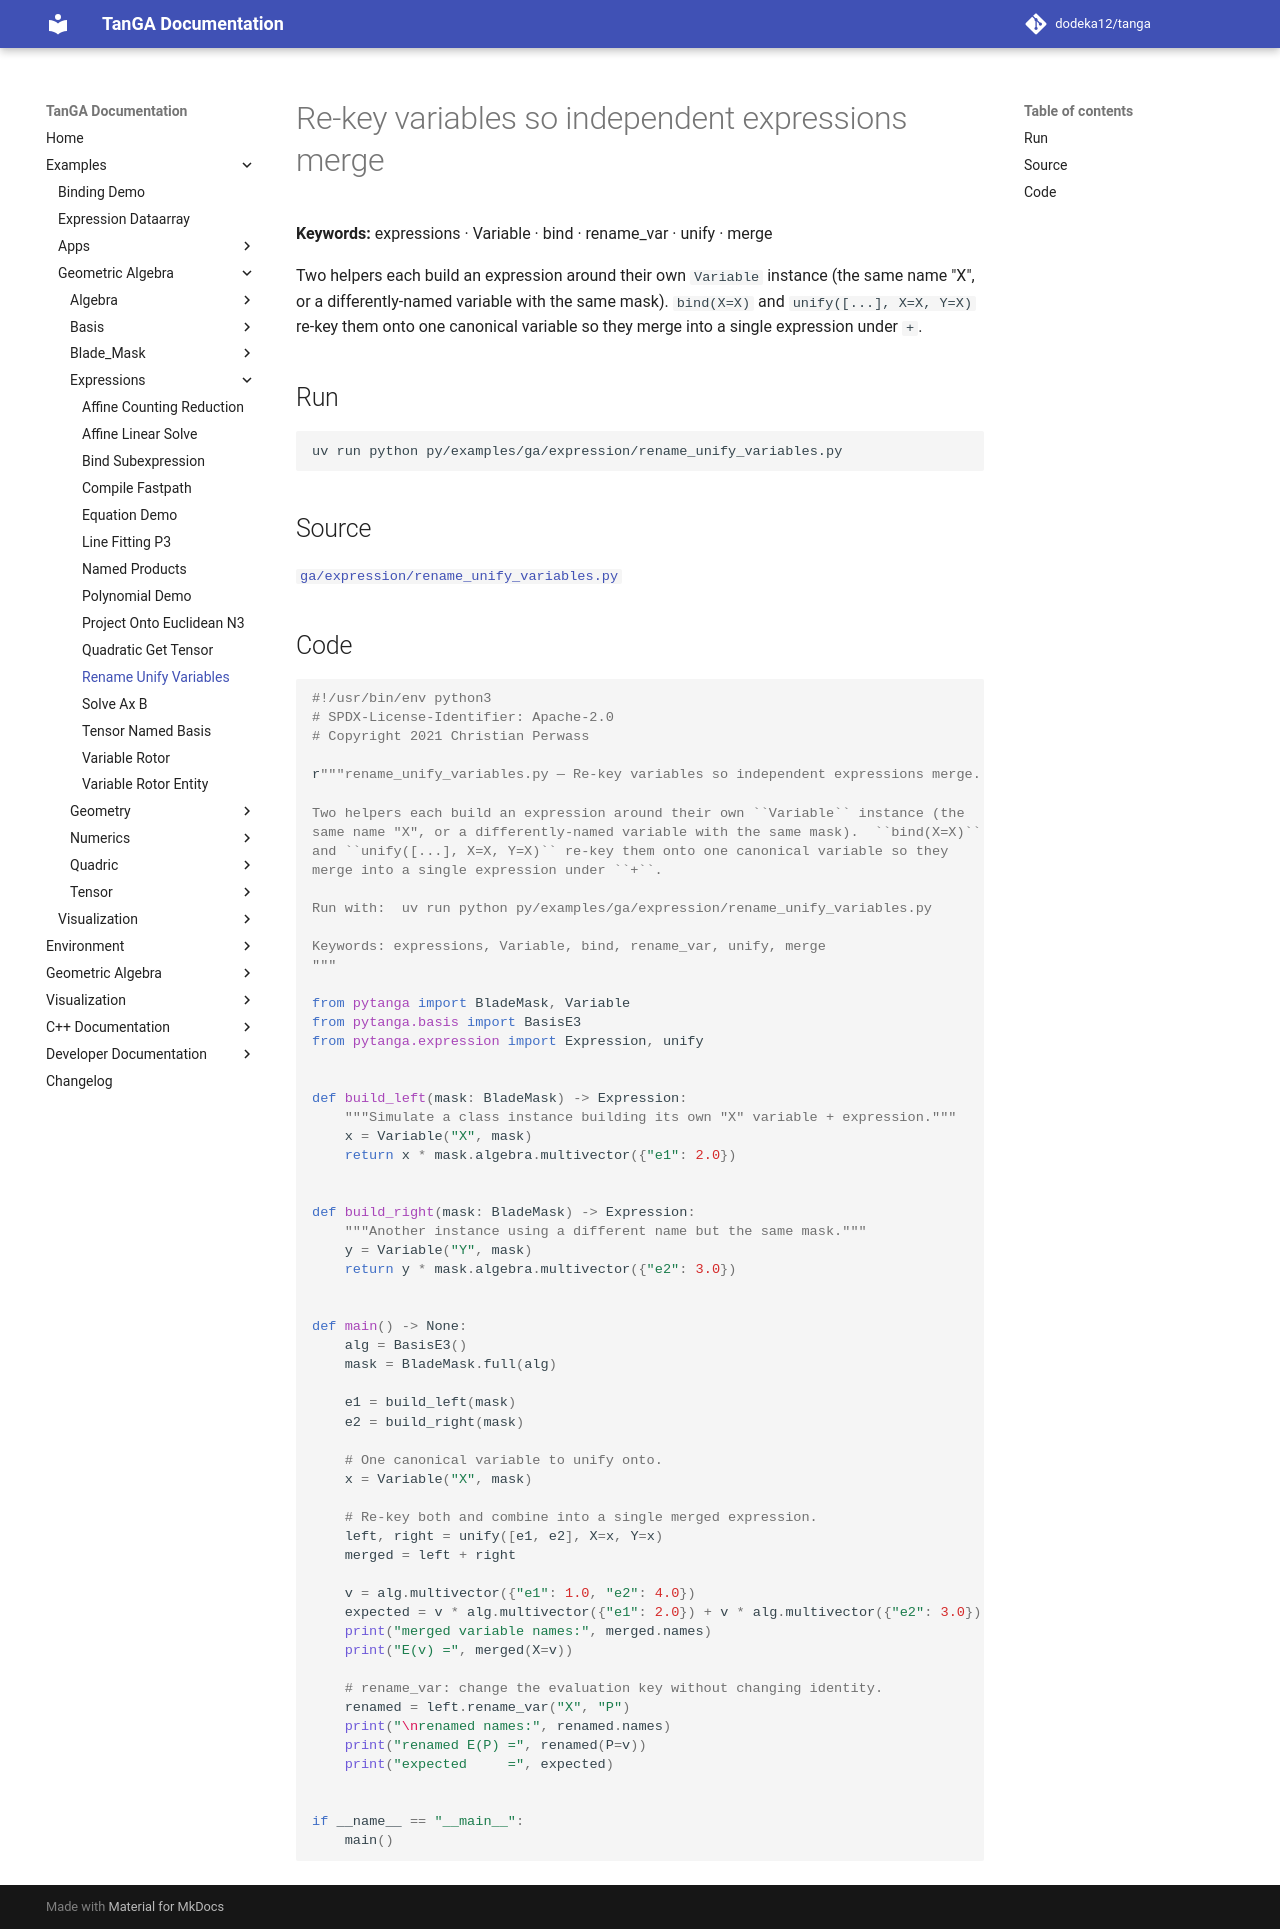

repository: dodeka12/tanga · page: v2.28.0-rc3/py/examples/ga/expression/rename_unify_variables/index.html · generator: mkdocs

# Re-key variables so independent expressions merge

**Keywords:** expressions · Variable · bind · rename_var · unify · merge

Two helpers each build an expression around their own `Variable` instance (the
same name "X", or a differently-named variable with the same mask).  `bind(X=X)`
and `unify([...], X=X, Y=X)` re-key them onto one canonical variable so they
merge into a single expression under `+`.

## Run

```bash
uv run python py/examples/ga/expression/rename_unify_variables.py
```

## Source

[`ga/expression/rename_unify_variables.py`](https://github.com/dodeka12/tanga/blob/main/py/examples/ga/expression/rename_unify_variables.py)

## Code

````python
#!/usr/bin/env python3
# SPDX-License-Identifier: Apache-2.0
# Copyright 2021 Christian Perwass

r"""rename_unify_variables.py — Re-key variables so independent expressions merge.

Two helpers each build an expression around their own ``Variable`` instance (the
same name "X", or a differently-named variable with the same mask).  ``bind(X=X)``
and ``unify([...], X=X, Y=X)`` re-key them onto one canonical variable so they
merge into a single expression under ``+``.

Run with:  uv run python py/examples/ga/expression/rename_unify_variables.py

Keywords: expressions, Variable, bind, rename_var, unify, merge
"""

from pytanga import BladeMask, Variable
from pytanga.basis import BasisE3
from pytanga.expression import Expression, unify


def build_left(mask: BladeMask) -> Expression:
    """Simulate a class instance building its own "X" variable + expression."""
    x = Variable("X", mask)
    return x * mask.algebra.multivector({"e1": 2.0})


def build_right(mask: BladeMask) -> Expression:
    """Another instance using a different name but the same mask."""
    y = Variable("Y", mask)
    return y * mask.algebra.multivector({"e2": 3.0})


def main() -> None:
    alg = BasisE3()
    mask = BladeMask.full(alg)

    e1 = build_left(mask)
    e2 = build_right(mask)

    # One canonical variable to unify onto.
    x = Variable("X", mask)

    # Re-key both and combine into a single merged expression.
    left, right = unify([e1, e2], X=x, Y=x)
    merged = left + right

    v = alg.multivector({"e1": 1.0, "e2": 4.0})
    expected = v * alg.multivector({"e1": 2.0}) + v * alg.multivector({"e2": 3.0})
    print("merged variable names:", merged.names)
    print("E(v) =", merged(X=v))

    # rename_var: change the evaluation key without changing identity.
    renamed = left.rename_var("X", "P")
    print("\nrenamed names:", renamed.names)
    print("renamed E(P) =", renamed(P=v))
    print("expected     =", expected)


if __name__ == "__main__":
    main()
````
